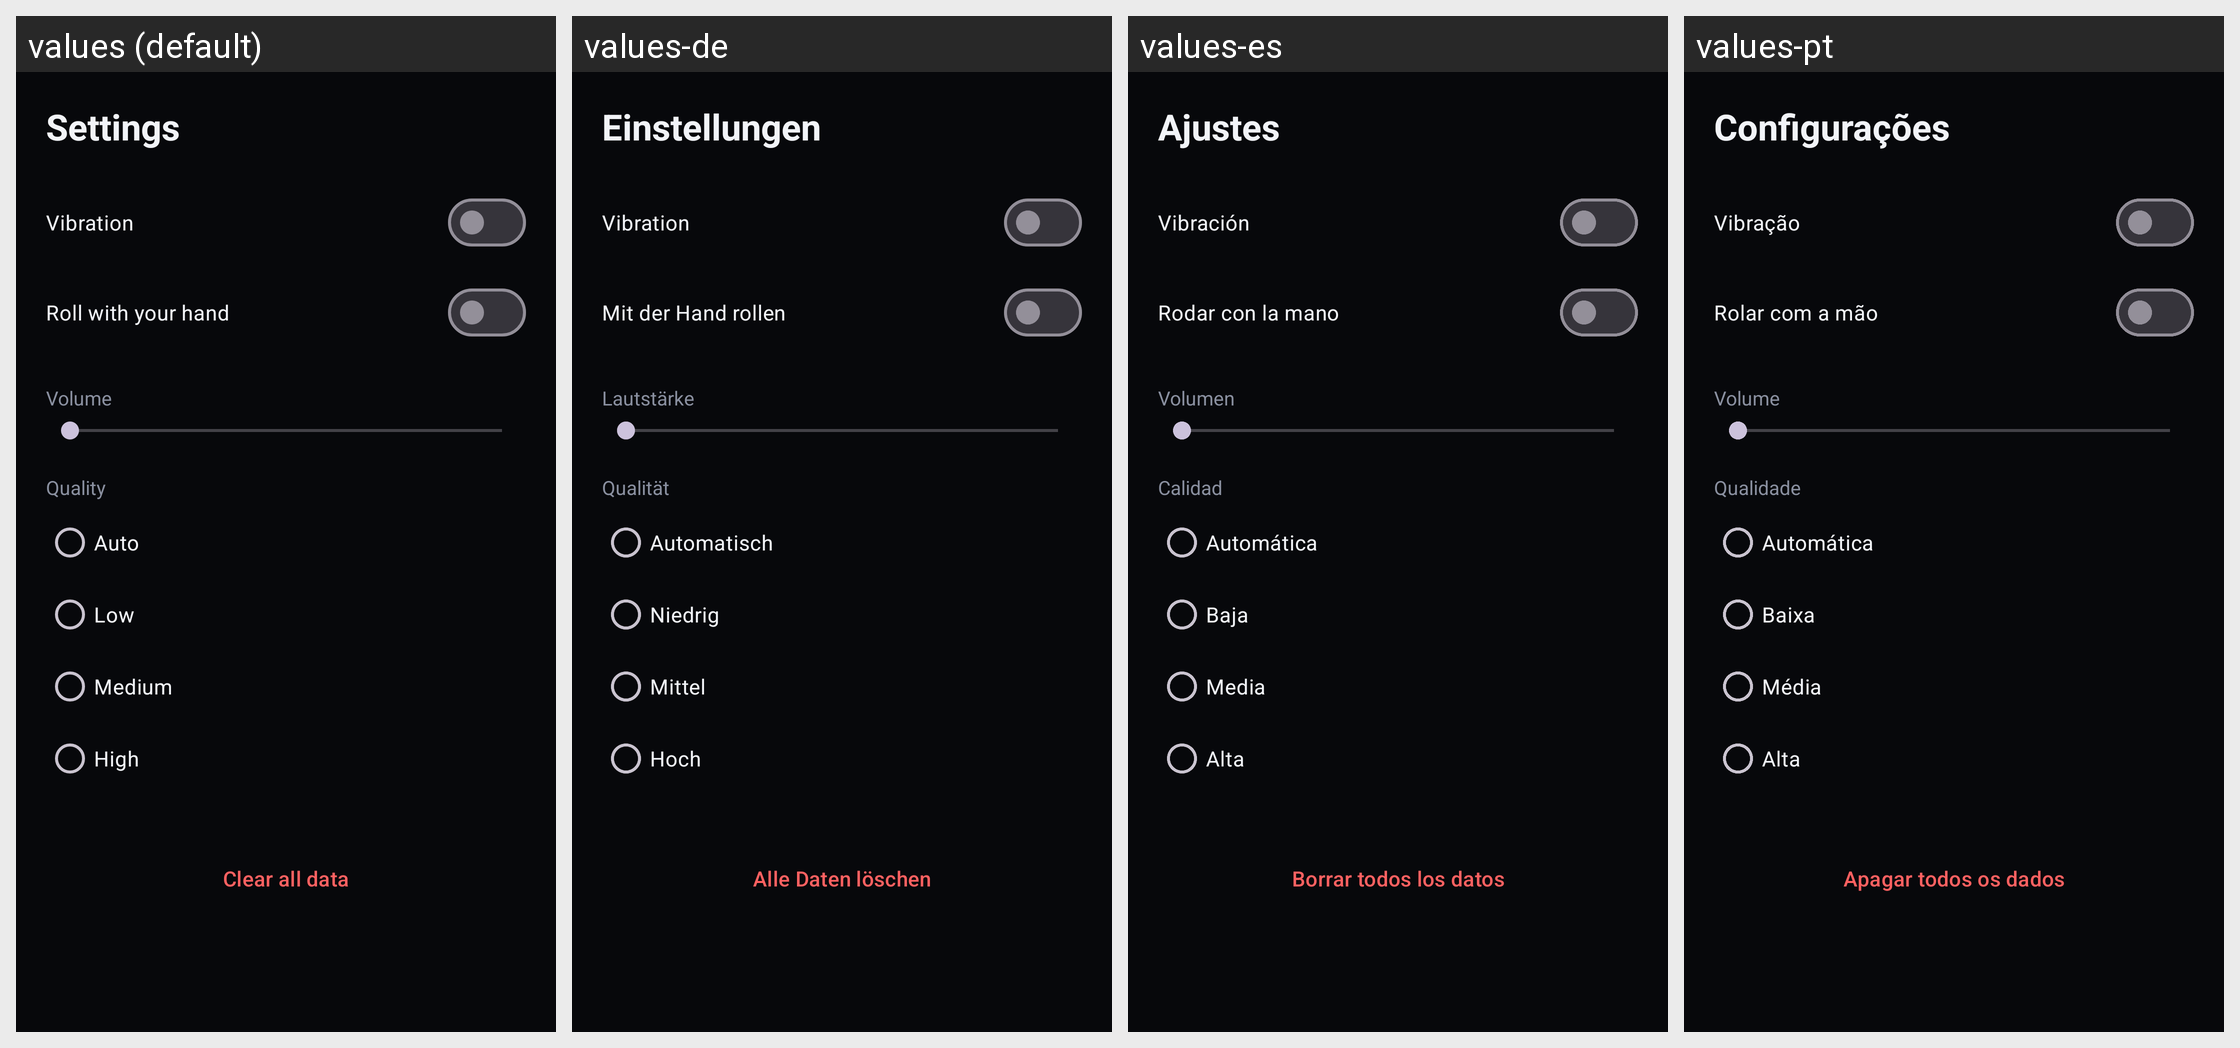

Translations of the strings shown on this Android screen, per locale in the grid:
Android screen res/layout/activity_settings.xml rendered under 4 locales, left to right: values (default), values-de, values-es, values-pt. Device: Nexus 5 (rendered at 1080×1920; each locale shown at half size, 540×960, under a caption strip naming it); theme Theme.WaxBall.
Other locales in the repository, not shown: values-en, values-fr, values-in, values-ja, values-ko, values-ru, values-th, values-vi, values-zh.
Strings drawn on this screen, with the default value and each locale's value (text and hints the layout hard-codes, and strings that could not be matched under every locale, appear in the picture but are not listed):

settings_title
  values: Settings
  values-de: Einstellungen
  values-es: Ajustes
  values-pt: Configurações

settings_haptics
  values: Vibration
  values-de: Vibration
  values-es: Vibración
  values-pt: Vibração

settings_rolling
  values: Roll with your hand
  values-de: Mit der Hand rollen
  values-es: Rodar con la mano
  values-pt: Rolar com a mão

settings_volume
  values: Volume
  values-de: Lautstärke
  values-es: Volumen
  values-pt: Volume

settings_quality
  values: Quality
  values-de: Qualität
  values-es: Calidad
  values-pt: Qualidade

settings_quality_auto
  values: Auto
  values-de: Automatisch
  values-es: Automática
  values-pt: Automática

settings_quality_low
  values: Low
  values-de: Niedrig
  values-es: Baja
  values-pt: Baixa

settings_quality_medium
  values: Medium
  values-de: Mittel
  values-es: Media
  values-pt: Média

settings_quality_high
  values: High
  values-de: Hoch
  values-es: Alta
  values-pt: Alta

settings_reset
  values: Clear all data
  values-de: Alle Daten löschen
  values-es: Borrar todos los datos
  values-pt: Apagar todos os dados
